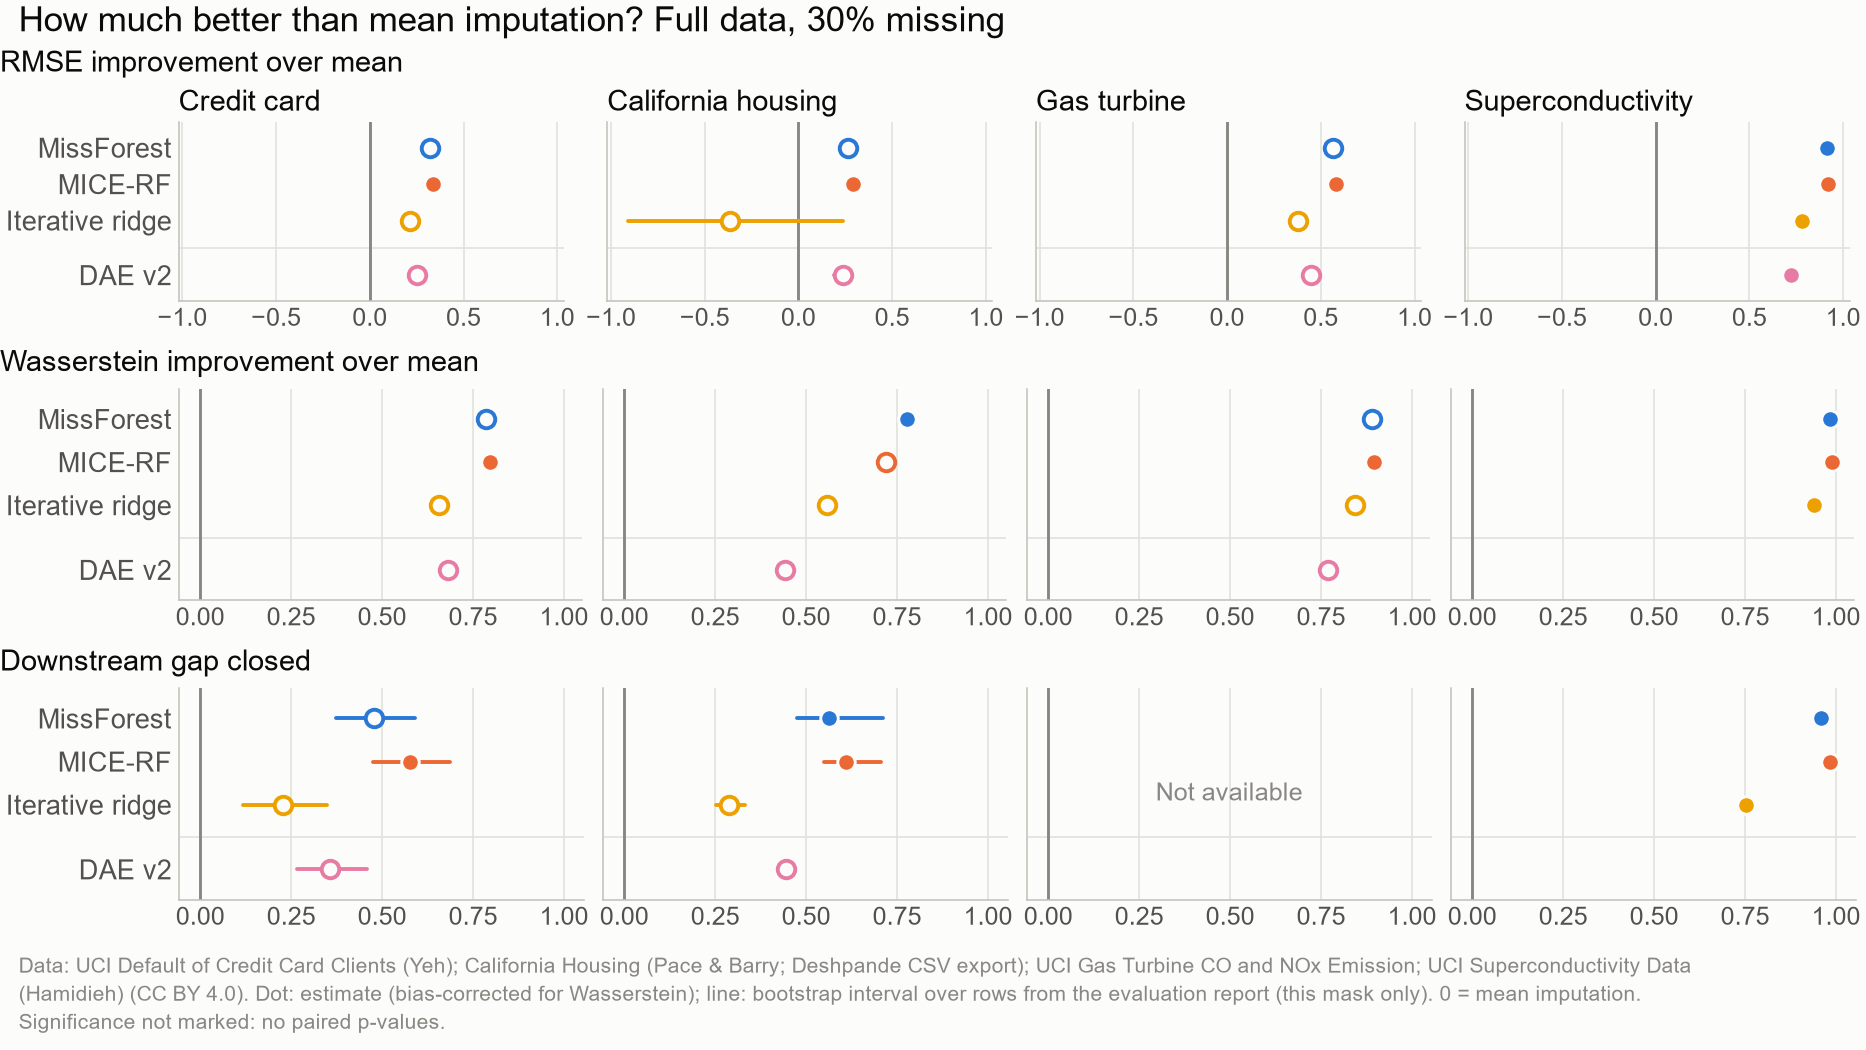

Values plotted in this chart, from the file beside it:
mode, seed, rate, dataset, metric, method, value, ci_low, ci_high, best, significantly_worse
full, 0, 0.3, credit_card, relative_improvement, iterative, 0.2128, 0.1922, 0.2346, False, True
full, 0, 0.3, credit_card, relative_improvement, dae_v2, 0.2494, 0.2313, 0.2671, False, True
full, 0, 0.3, credit_card, relative_improvement, MissForest, 0.3237, 0.2993, 0.3501, False, True
full, 0, 0.3, credit_card, relative_improvement, MICE-RF, 0.3364, 0.3096, 0.3647, True, False
full, 0, 0.3, california_housing, relative_improvement, iterative, -0.3639, -0.9098, 0.2401, False, True
full, 0, 0.3, california_housing, relative_improvement, dae_v2, 0.2363, 0.1872, 0.2799, False, True
full, 0, 0.3, california_housing, relative_improvement, MissForest, 0.2625, 0.2324, 0.2939, False, True
full, 0, 0.3, california_housing, relative_improvement, MICE-RF, 0.2909, 0.2599, 0.3278, True, False
full, 0, 0.3, gas_turbine, relative_improvement, iterative, 0.377, 0.3711, 0.383, False, True
full, 0, 0.3, gas_turbine, relative_improvement, dae_v2, 0.4486, 0.4425, 0.4549, False, True
full, 0, 0.3, gas_turbine, relative_improvement, MissForest, 0.5675, 0.5607, 0.5755, False, True
full, 0, 0.3, gas_turbine, relative_improvement, MICE-RF, 0.5809, 0.5739, 0.5891, True, False
full, 0, 0.3, superconductivity, relative_improvement, iterative, 0.7826, 0.7802, 0.785, False, 
full, 0, 0.3, superconductivity, relative_improvement, MissForest, 0.9139, 0.911, 0.9168, False, 
full, 0, 0.3, superconductivity, relative_improvement, MICE-RF, 0.9217, 0.9183, 0.9249, True, 
full, 0, 0.3, superconductivity, relative_improvement, dae_v2, 0.7199, , , False, 
full, 0, 0.3, credit_card, wasserstein_improvement, iterative, 0.656, 0.6503, 0.6613, False, True
full, 0, 0.3, credit_card, wasserstein_improvement, dae_v2, 0.6802, 0.6747, 0.6854, False, True
full, 0, 0.3, credit_card, wasserstein_improvement, MissForest, 0.7863, 0.7813, 0.7914, False, True
full, 0, 0.3, credit_card, wasserstein_improvement, MICE-RF, 0.7971, 0.7925, 0.8017, True, False
full, 0, 0.3, california_housing, wasserstein_improvement, iterative, 0.557, 0.5442, 0.5735, False, True
full, 0, 0.3, california_housing, wasserstein_improvement, dae_v2, 0.4431, 0.4371, 0.4489, False, True
full, 0, 0.3, california_housing, wasserstein_improvement, MissForest, 0.776, 0.7697, 0.7829, True, False
full, 0, 0.3, california_housing, wasserstein_improvement, MICE-RF, 0.7198, 0.7136, 0.7262, False, True
full, 0, 0.3, gas_turbine, wasserstein_improvement, iterative, 0.8423, 0.8391, 0.8455, False, True
full, 0, 0.3, gas_turbine, wasserstein_improvement, dae_v2, 0.7699, 0.7674, 0.7727, False, True
full, 0, 0.3, gas_turbine, wasserstein_improvement, MissForest, 0.89, 0.8874, 0.8926, False, True
full, 0, 0.3, gas_turbine, wasserstein_improvement, MICE-RF, 0.8964, 0.894, 0.899, True, False
full, 0, 0.3, superconductivity, wasserstein_improvement, iterative, 0.9396, 0.9388, 0.9404, False, 
full, 0, 0.3, superconductivity, wasserstein_improvement, MissForest, 0.9822, 0.9816, 0.9827, False, 
full, 0, 0.3, superconductivity, wasserstein_improvement, MICE-RF, 0.9897, 0.9893, 0.9901, True, 
full, 0, 0.3, credit_card, gap_closed, iterative, 0.2259, 0.1178, 0.3487, False, True
full, 0, 0.3, credit_card, gap_closed, dae_v2, 0.3576, 0.2667, 0.4594, False, True
full, 0, 0.3, credit_card, gap_closed, MissForest, 0.4773, 0.3731, 0.5889, False, True
full, 0, 0.3, credit_card, gap_closed, MICE-RF, 0.576, 0.474, 0.6861, True, False
full, 0, 0.3, california_housing, gap_closed, iterative, 0.2882, 0.2526, 0.3314, False, True
full, 0, 0.3, california_housing, gap_closed, dae_v2, 0.4458, 0.4214, 0.4693, False, True
full, 0, 0.3, california_housing, gap_closed, MissForest, 0.5632, 0.4757, 0.7108, False, False
full, 0, 0.3, california_housing, gap_closed, MICE-RF, 0.6086, 0.5484, 0.7049, True, False
full, 0, 0.3, superconductivity, gap_closed, iterative, 0.7519, 0.7349, 0.7688, False, 
full, 0, 0.3, superconductivity, gap_closed, MissForest, 0.9586, 0.9451, 0.9713, False, 
full, 0, 0.3, superconductivity, gap_closed, MICE-RF, 0.9838, 0.973, 0.9948, True, 
